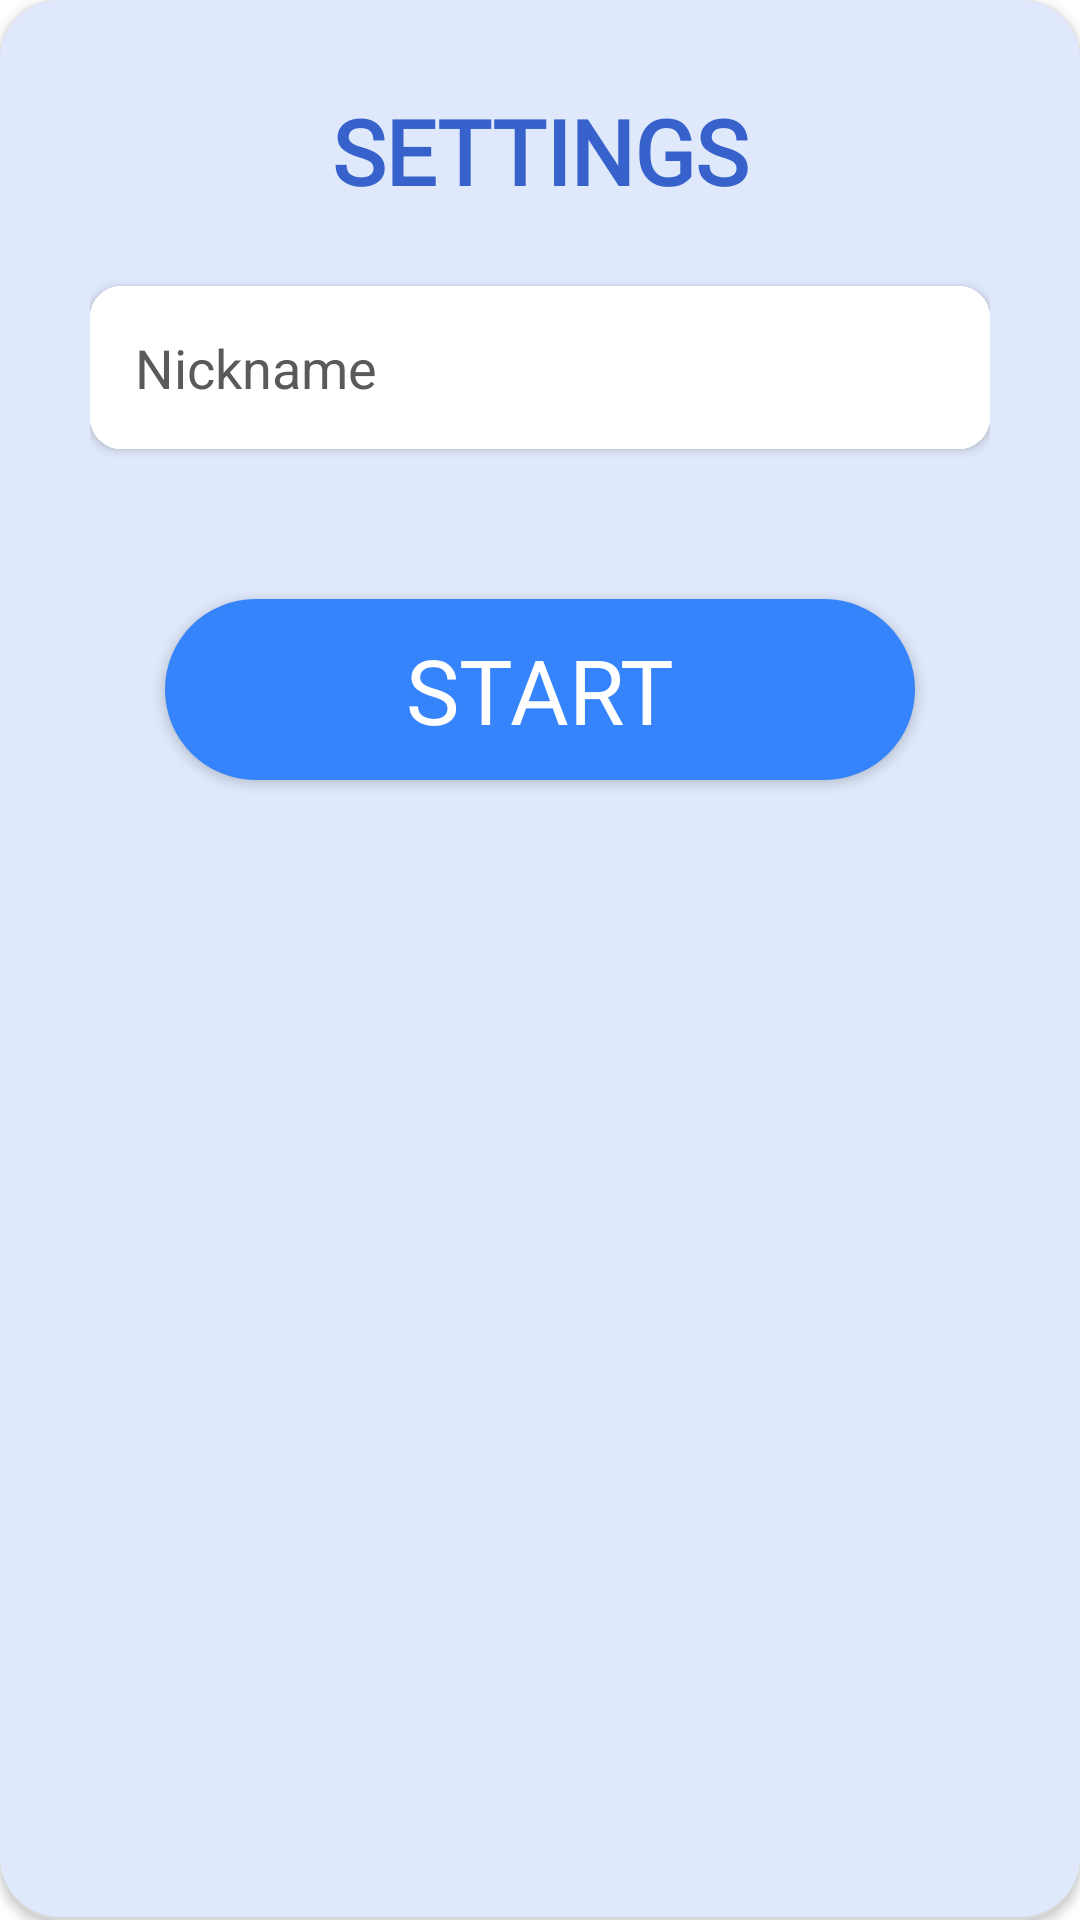

Layout XML and referenced resources for this Android screen:
<!-- AndroidManifest.xml: application theme Theme.GuessTheNumber -->
<!-- res/layout/activity_game_settings_page.xml -->
<?xml version="1.0" encoding="utf-8"?>
<LinearLayout xmlns:android="http://schemas.android.com/apk/res/android"
    xmlns:tools="http://schemas.android.com/tools"
    android:layout_width="match_parent"
    android:layout_height="match_parent"
    android:orientation="vertical"
    android:padding="30dp"
    android:background="@drawable/modal_shape"
    android:elevation="2dp">

    <TextView
        android:layout_gravity="center"
        android:layout_width="wrap_content"
        android:layout_height="wrap_content"
        android:text="@string/settings"
        android:textColor="@color/darkblue"
        android:textStyle="bold"
        android:fontFamily="@font/promptfontfile"
        android:textSize="30sp"
        android:layout_marginBottom="25dp"/>

    <LinearLayout
        android:layout_width="match_parent"
        android:layout_height="wrap_content"
        android:background="@drawable/rounded_edittext"
        android:layout_marginBottom="20dp"
        android:elevation="2dp">
        <EditText
            android:id="@+id/nickname"
            android:background="@drawable/rounded_edittext"
            android:layout_width="0dp"
            android:layout_height="wrap_content"
            android:layout_weight="5"
            android:hint="@string/nickname"
            android:textColorHint="@color/darkgray"
            android:textColor="@color/black"
            android:inputType="textCapSentences"
            android:drawableStart="@drawable/person"
            android:drawablePadding="5dp"
            android:padding="15dp"
            android:textSize="18sp"
            android:focusable="true" />

        <ImageView
            android:id="@+id/clearNickname"
            android:layout_width="0dp"
            android:layout_height="30dp"
            android:layout_weight="1"
            android:layout_gravity="center_vertical"
            android:src="@drawable/clear"
            android:visibility="gone"
            android:onClick="clearNickname"/>
    </LinearLayout>


    <Spinner
        android:id="@+id/difficultySpinner"
        android:layout_width="match_parent"
        android:layout_height="wrap_content"
        android:background="@drawable/spinner_item"
        android:layout_marginBottom="30dp"
        android:elevation="2dp"
        android:spinnerMode="dialog" />



    <androidx.appcompat.widget.AppCompatButton
        android:layout_width="250dp"
        android:layout_height="wrap_content"
        android:text="@string/startButton"
        android:layout_marginBottom="10dp"
        android:textSize="30sp"
        android:fontFamily="@font/promptfontfile"
        android:textColor="@color/white"
        android:background="@drawable/rounded_rectangle_start"
        android:layout_gravity="center"
        android:onClick="gotoplay"/>

</LinearLayout>
<!-- resources referenced by this layout -->
<resources>
  <color name="black">#FF000000</color>
  <color name="darkblue">#3762cc</color>
  <color name="darkgray">#5a5a5a</color>
  <color name="white">#FFFFFFFF</color>
  <!-- drawable modal_shape (drawable) -->
  <?xml version="1.0" encoding="utf-8"?>
  <layer-list xmlns:android="http://schemas.android.com/apk/res/android">
  
      
      <item>
          <shape  android:shape="rectangle">
  
              <solid android:color="#d8d8d8" />
              <corners android:radius="20dp" />
  
          </shape>
      </item>
  
      
      <item android:bottom="3px">
  
          <shape  android:shape="rectangle">
  
              <solid android:color="@color/gray" />
              <corners android:radius="20dp" />
  
  
          </shape>
  
      </item>
  
  
  </layer-list>
  <!-- drawable rounded_edittext (drawable) -->
  <?xml version="1.0" encoding="utf-8"?>
  <shape xmlns:android="http://schemas.android.com/apk/res/android" >
  
      <solid android:color="@color/white" />
  
      <stroke
          android:width="1dp"
          android:color="@color/white" />
      <corners
          android:radius="10dp"
          />
  
  </shape>
  <!-- drawable rounded_rectangle_start (drawable) -->
  <?xml version="1.0" encoding="utf-8"?>
  <shape xmlns:android="http://schemas.android.com/apk/res/android"
      android:shape="rectangle">
  
      <corners android:radius="50dp"/>
      <solid android:color="#3584fb"/>
      <padding
          android:bottom="10dp"
          android:left="25dp"
          android:right="25dp"
          android:top="10dp"/>
  
  </shape>
  <!-- drawable spinner_item (drawable) -->
  <?xml version="1.0" encoding="utf-8"?>
  <shape xmlns:android="http://schemas.android.com/apk/res/android"
      android:shape="rectangle">
      <solid android:color="@color/white" />
      <stroke
          android:width="1dp"
          android:color="@color/white" />
      <corners android:radius="10dp" />
  </shape>
  <string name="nickname">Nickname</string>
  <string name="settings">SETTINGS</string>
  <string name="startButton">START</string>
  <style name="Theme.GuessTheNumber" parent="Theme.MaterialComponents.DayNight.NoActionBar">
          
          <item name="colorPrimary">@color/purple_500</item>
          <item name="colorPrimaryVariant">@color/purple_700</item>
          <item name="colorOnPrimary">@color/white</item>
          
          <item name="colorSecondary">@color/teal_200</item>
          <item name="colorSecondaryVariant">@color/teal_700</item>
          <item name="colorOnSecondary">@color/black</item>
          
          <item name="android:statusBarColor">?attr/colorPrimaryVariant</item>
          
      </style>
  <color name="gray">#dfe9fb</color>
  <color name="purple_500">#FF6200EE</color>
  <color name="purple_700">#FF3700B3</color>
  <color name="teal_200">#FF03DAC5</color>
  <color name="teal_700">#FF018786</color>
</resources>
